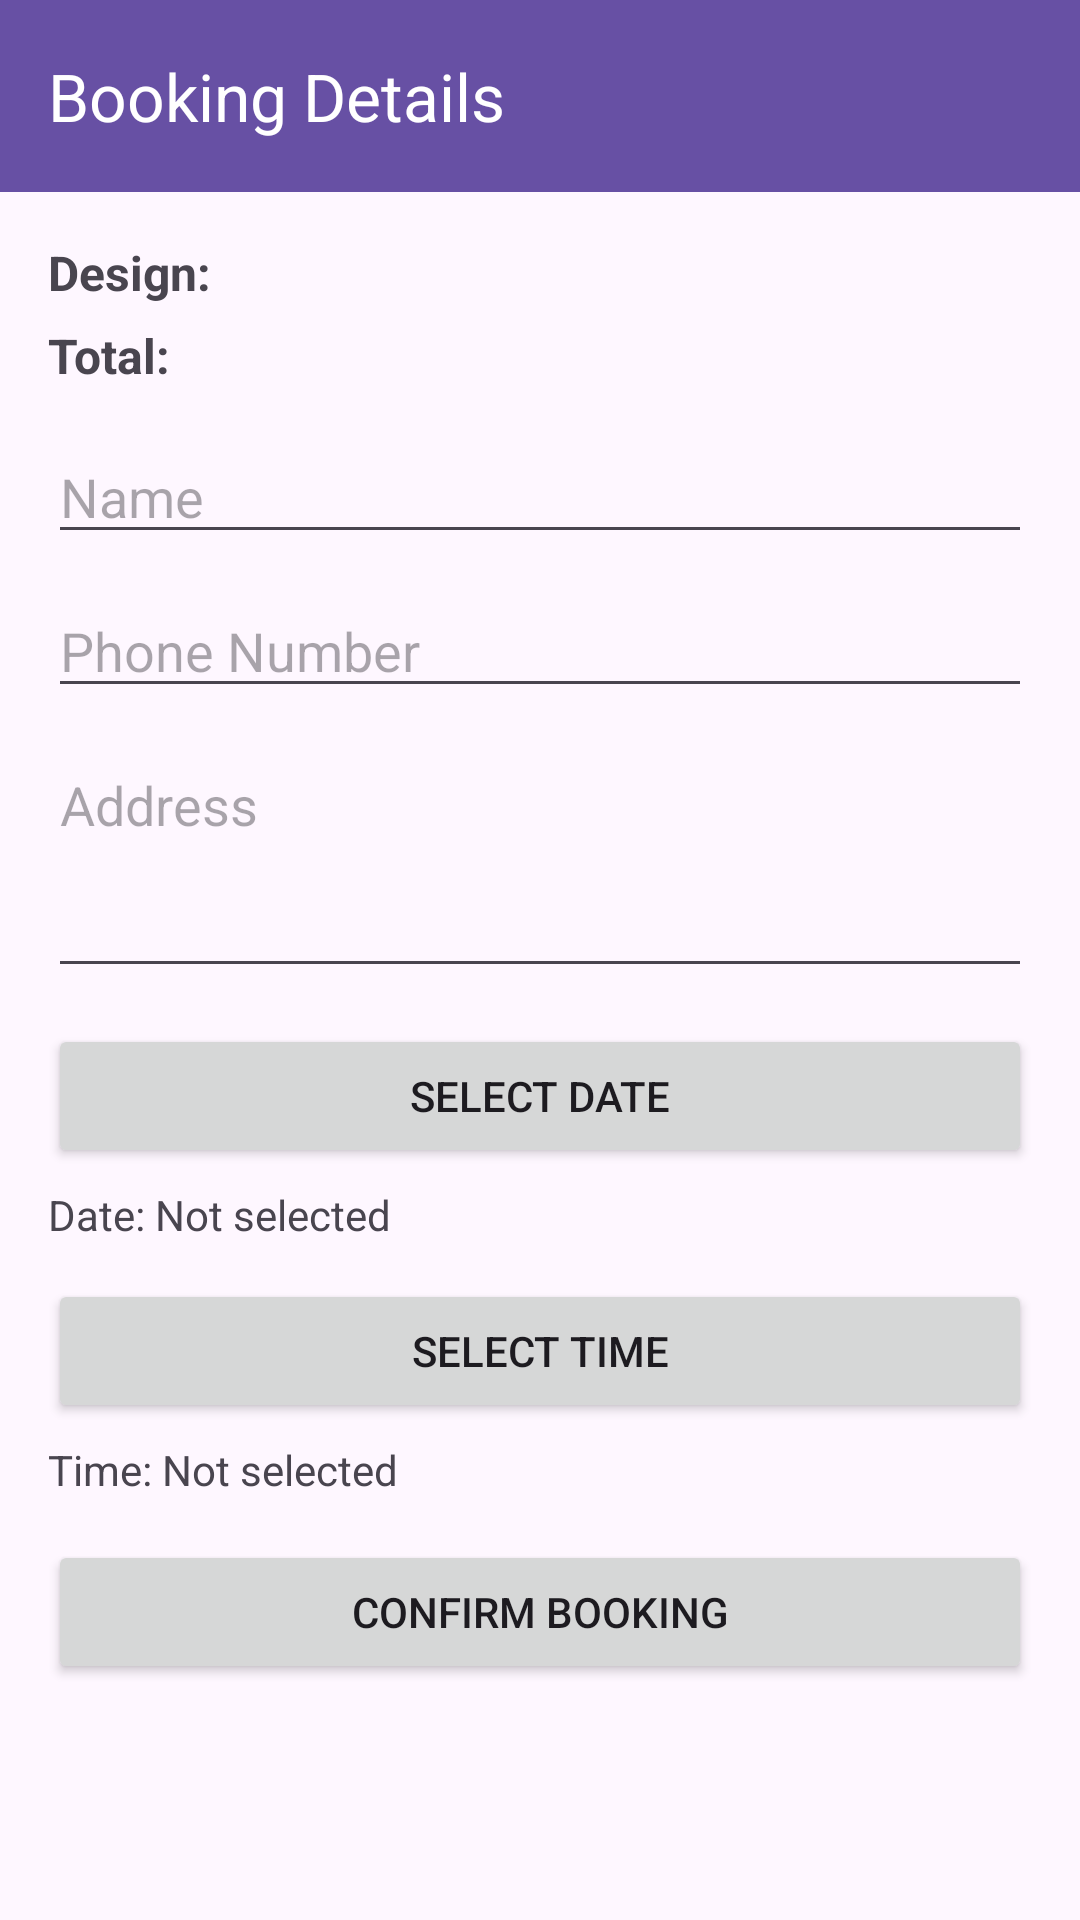

Android layout source for this screen:
<!-- AndroidManifest.xml: application theme Theme.BlossomAssistant -->
<!-- res/layout/activity_order.xml -->
<LinearLayout xmlns:android="http://schemas.android.com/apk/res/android"
    xmlns:app="http://schemas.android.com/apk/res-auto"
    android:layout_width="match_parent"
    android:layout_height="match_parent"
    android:orientation="vertical">

    <androidx.appcompat.widget.Toolbar
        android:id="@+id/toolbar"
        android:layout_width="match_parent"
        android:layout_height="wrap_content"
        android:background="?attr/colorPrimary"
        app:title="Booking Details"
        app:titleTextColor="@android:color/white" />

    <ScrollView
        android:layout_width="match_parent"
        android:layout_height="match_parent">

        <LinearLayout
            android:layout_width="match_parent"
            android:layout_height="wrap_content"
            android:orientation="vertical"
            android:padding="16dp">

            <TextView
                android:id="@+id/designText"
                android:layout_width="match_parent"
                android:layout_height="wrap_content"
                android:layout_marginBottom="6dp"
                android:text="Design:"
                android:textSize="16sp"
                android:textStyle="bold" />

            <TextView
                android:id="@+id/priceText"
                android:layout_width="match_parent"
                android:layout_height="wrap_content"
                android:layout_marginBottom="14dp"
                android:text="Total:"
                android:textSize="16sp"
                android:textStyle="bold" />

            <EditText
                android:id="@+id/etName"
                android:layout_width="match_parent"
                android:layout_height="wrap_content"
                android:layout_marginBottom="10dp"
                android:hint="Name" />

            <EditText
                android:id="@+id/etPhone"
                android:layout_width="match_parent"
                android:layout_height="wrap_content"
                android:layout_marginBottom="10dp"
                android:hint="Phone Number"
                android:inputType="phone" />

            <EditText
                android:id="@+id/etAddress"
                android:layout_width="match_parent"
                android:layout_height="wrap_content"
                android:layout_marginBottom="12dp"
                android:gravity="top"
                android:hint="Address"
                android:inputType="textMultiLine"
                android:minLines="3" />

            <Button
                android:id="@+id/btnPickDate"
                android:layout_width="match_parent"
                android:layout_height="wrap_content"
                android:layout_marginBottom="6dp"
                android:text="Select Date" />

            <TextView
                android:id="@+id/dateValue"
                android:layout_width="match_parent"
                android:layout_height="wrap_content"
                android:layout_marginBottom="12dp"
                android:text="Date: Not selected" />

            <Button
                android:id="@+id/btnPickTime"
                android:layout_width="match_parent"
                android:layout_height="wrap_content"
                android:layout_marginBottom="6dp"
                android:text="Select Time" />

            <TextView
                android:id="@+id/timeValue"
                android:layout_width="match_parent"
                android:layout_height="wrap_content"
                android:layout_marginBottom="14dp"
                android:text="Time: Not selected" />

            <Button
                android:id="@+id/btnConfirmBooking"
                android:layout_width="match_parent"
                android:layout_height="wrap_content"
                android:text="Confirm Booking" />
        </LinearLayout>
    </ScrollView>
</LinearLayout>
<!-- resources referenced by this layout -->
<resources>
  <style name="Theme.BlossomAssistant" parent="Base.Theme.BlossomAssistant" />
  <style name="Base.Theme.BlossomAssistant" parent="Theme.Material3.DayNight.NoActionBar">
          
          
      </style>
</resources>
